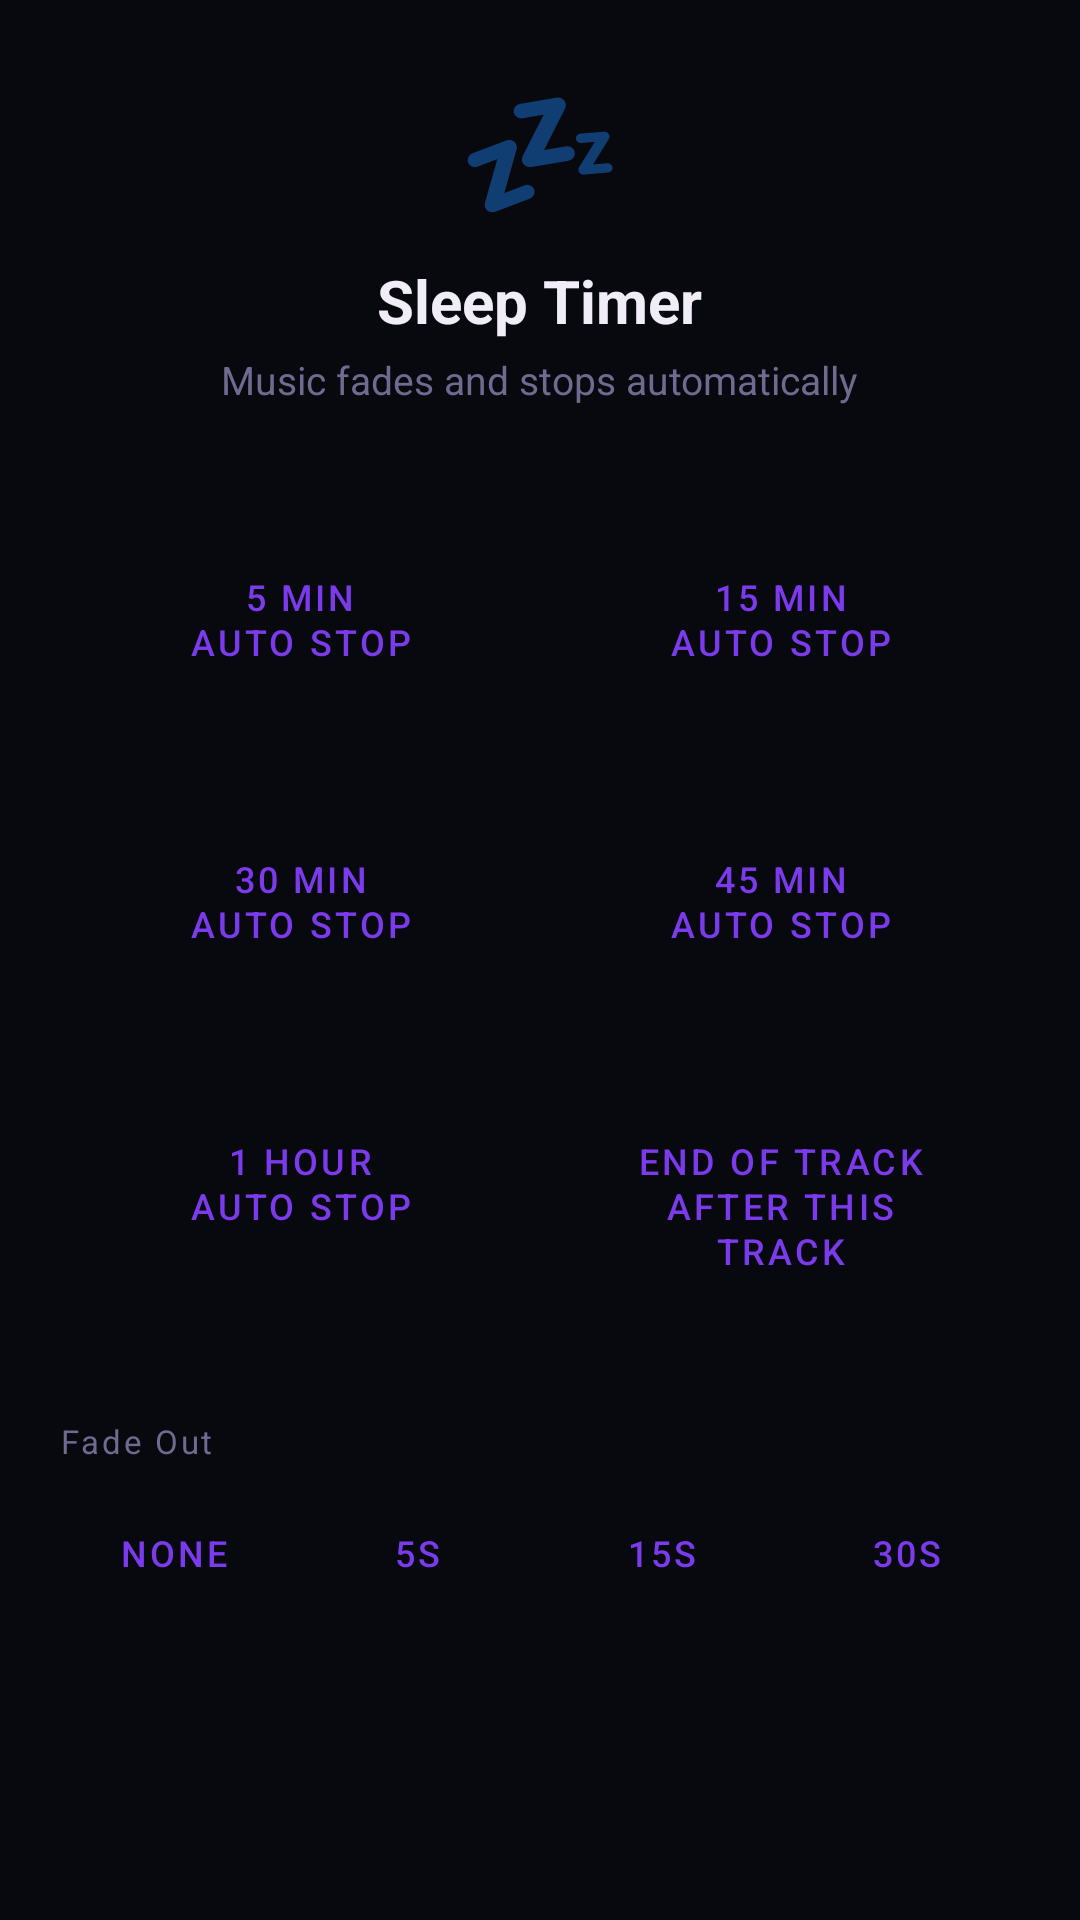

Android layout source for this screen:
<!-- AndroidManifest.xml: application theme Theme.SeekAudio -->
<!-- res/layout/fragment_sleep_timer.xml -->
<?xml version="1.0" encoding="utf-8"?>
<androidx.core.widget.NestedScrollView
    xmlns:android="http://schemas.android.com/apk/res/android"
    android:layout_width="match_parent"
    android:layout_height="match_parent"
    android:background="@color/dark_bg">

    <LinearLayout
        android:layout_width="match_parent"
        android:layout_height="wrap_content"
        android:orientation="vertical"
        android:padding="20dp"
        android:paddingBottom="28dp">

        
        <LinearLayout
            android:layout_width="match_parent"
            android:layout_height="wrap_content"
            android:orientation="vertical"
            android:gravity="center_horizontal"
            android:layout_marginBottom="24dp">

            <TextView android:layout_width="wrap_content" android:layout_height="wrap_content" android:text="💤" android:textSize="44sp" android:layout_marginBottom="8dp"/>
            <TextView android:layout_width="wrap_content" android:layout_height="wrap_content" android:text="@string/sleep_timer_title" android:textColor="@color/dark_text" android:textSize="20sp" android:textStyle="bold"/>
            <TextView android:layout_width="wrap_content" android:layout_height="wrap_content" android:text="@string/sleep_timer_desc" android:textColor="@color/dark_subtext" android:textSize="13sp" android:layout_marginTop="4dp" android:gravity="center"/>

        </LinearLayout>

        
        <LinearLayout
            android:id="@+id/layout_active_timer"
            android:layout_width="match_parent"
            android:layout_height="wrap_content"
            android:orientation="vertical"
            android:gravity="center_horizontal"
            android:background="@drawable/bg_timer_active"
            android:padding="20dp"
            android:layout_marginBottom="20dp"
            android:visibility="gone">

            <TextView android:layout_width="wrap_content" android:layout_height="wrap_content" android:text="@string/sleep_in" android:textColor="@color/purple_light" android:textSize="10sp" android:letterSpacing="0.14" android:layout_marginBottom="4dp"/>

            <TextView
                android:id="@+id/tv_remaining"
                android:layout_width="wrap_content"
                android:layout_height="wrap_content"
                android:text="0:00"
                android:textColor="@color/dark_text"
                android:textSize="40sp"
                android:textStyle="bold"
                android:fontFamily="monospace"/>

            <Button
                android:id="@+id/btn_cancel_timer"
                style="@style/Widget.MaterialComponents.Button.OutlinedButton"
                android:layout_width="wrap_content"
                android:layout_height="36dp"
                android:text="@string/cancel"
                android:layout_marginTop="12dp"/>

        </LinearLayout>

        
        <GridLayout
            android:layout_width="match_parent"
            android:layout_height="wrap_content"
            android:columnCount="2"
            android:rowCount="3"
            android:layout_marginBottom="24dp">

            <Button android:id="@+id/btn_sleep_5"  style="@style/Widget.MaterialComponents.Button.OutlinedButton" android:layout_width="0dp" android:layout_columnWeight="1" android:layout_height="84dp" android:layout_margin="5dp" android:text="5 min&#10;Auto stop" android:textAlignment="center" android:gravity="center" android:textSize="12sp" android:lineSpacingExtra="1dp"/>
            <Button android:id="@+id/btn_sleep_15" style="@style/Widget.MaterialComponents.Button.OutlinedButton" android:layout_width="0dp" android:layout_columnWeight="1" android:layout_height="84dp" android:layout_margin="5dp" android:text="15 min&#10;Auto stop" android:textAlignment="center" android:gravity="center" android:textSize="12sp" android:lineSpacingExtra="1dp"/>
            <Button android:id="@+id/btn_sleep_30" style="@style/Widget.MaterialComponents.Button.OutlinedButton" android:layout_width="0dp" android:layout_columnWeight="1" android:layout_height="84dp" android:layout_margin="5dp" android:text="30 min&#10;Auto stop" android:textAlignment="center" android:gravity="center" android:textSize="12sp" android:lineSpacingExtra="1dp"/>
            <Button android:id="@+id/btn_sleep_45" style="@style/Widget.MaterialComponents.Button.OutlinedButton" android:layout_width="0dp" android:layout_columnWeight="1" android:layout_height="84dp" android:layout_margin="5dp" android:text="45 min&#10;Auto stop" android:textAlignment="center" android:gravity="center" android:textSize="12sp" android:lineSpacingExtra="1dp"/>
            <Button android:id="@+id/btn_sleep_60" style="@style/Widget.MaterialComponents.Button.OutlinedButton" android:layout_width="0dp" android:layout_columnWeight="1" android:layout_height="84dp" android:layout_margin="5dp" android:text="1 hour&#10;Auto stop" android:textAlignment="center" android:gravity="center" android:textSize="12sp" android:lineSpacingExtra="1dp"/>
            <Button android:id="@+id/btn_sleep_track" style="@style/Widget.MaterialComponents.Button.OutlinedButton" android:layout_width="0dp" android:layout_columnWeight="1" android:layout_height="84dp" android:layout_margin="5dp" android:text="End of track&#10;After this track" android:textAlignment="center" android:gravity="center" android:textSize="12sp" android:lineSpacingExtra="1dp"/>

        </GridLayout>

        
        <TextView android:layout_width="match_parent" android:layout_height="wrap_content" android:text="@string/fade_out" android:textColor="@color/dark_subtext" android:textSize="11sp" android:letterSpacing="0.08" android:layout_marginBottom="10dp"/>

        <LinearLayout android:layout_width="match_parent" android:layout_height="wrap_content" android:orientation="horizontal">

            <Button android:id="@+id/btn_fade_none" style="@style/Widget.MaterialComponents.Button.OutlinedButton" android:layout_width="0dp" android:layout_weight="1" android:layout_height="40dp" android:layout_marginEnd="6dp" android:text="None" android:textSize="12sp"/>
            <Button android:id="@+id/btn_fade_5s"   style="@style/Widget.MaterialComponents.Button.OutlinedButton" android:layout_width="0dp" android:layout_weight="1" android:layout_height="40dp" android:layout_marginEnd="6dp" android:text="5s"   android:textSize="12sp"/>
            <Button android:id="@+id/btn_fade_15s"  style="@style/Widget.MaterialComponents.Button.OutlinedButton" android:layout_width="0dp" android:layout_weight="1" android:layout_height="40dp" android:layout_marginEnd="6dp" android:text="15s"  android:textSize="12sp"/>
            <Button android:id="@+id/btn_fade_30s"  style="@style/Widget.MaterialComponents.Button.OutlinedButton" android:layout_width="0dp" android:layout_weight="1" android:layout_height="40dp" android:text="30s"  android:textSize="12sp"/>

        </LinearLayout>

    </LinearLayout>

</androidx.core.widget.NestedScrollView>
<!-- resources referenced by this layout -->
<resources>
  <color name="dark_bg">#08080F</color>
  <color name="dark_subtext">#6E6A90</color>
  <color name="dark_text">#F0EDF8</color>
  <color name="purple_light">#A78BFA</color>
  <!-- drawable bg_timer_active (drawable) -->
  <?xml version="1.0" encoding="utf-8"?>
  <shape xmlns:android="http://schemas.android.com/apk/res/android" android:shape="rectangle">
      <solid android:color="#1A7C3AED"/>
      <stroke android:width="1dp" android:color="#557C3AED"/>
      <corners android:radius="18dp"/>
  </shape>
  <string name="cancel">Cancel</string>
  <string name="fade_out">Fade Out</string>
  <string name="sleep_in">SLEEP IN</string>
  <string name="sleep_timer_desc">Music fades and stops automatically</string>
  <string name="sleep_timer_title">Sleep Timer</string>
  <style name="Theme.SeekAudio" parent="Theme.MaterialComponents.DayNight.NoActionBar">
          <item name="colorPrimary">@color/purple_primary</item>
          <item name="colorPrimaryVariant">@color/purple_dark</item>
          <item name="colorOnPrimary">@color/white</item>
          <item name="colorSecondary">@color/purple_light</item>
          <item name="colorOnSecondary">@color/dark_bg</item>
          <item name="colorSurface">@color/dark_surface</item>
          <item name="colorOnSurface">@color/dark_text</item>
          <item name="android:colorBackground">@color/dark_bg</item>
          <item name="colorOnBackground">@color/dark_text</item>
          <item name="android:statusBarColor">@color/dark_bg</item>
          <item name="android:navigationBarColor">@color/dark_surface</item>
          <item name="android:windowLightStatusBar">false</item>
          <item name="android:windowLightNavigationBar">false</item>
          <item name="materialButtonOutlinedStyle">@style/Widget.SeekAudio.Button.Outlined</item>
      </style>
  <color name="purple_primary">#7C3AED</color>
  <color name="purple_dark">#5B21B6</color>
  <color name="white">#FFFFFFFF</color>
  <color name="dark_surface">#10101A</color>
  <style name="Widget.SeekAudio.Button.Outlined" parent="Widget.MaterialComponents.Button.OutlinedButton">
          <item name="android:textAllCaps">false</item>
          <item name="android:minHeight">40dp</item>
          <item name="android:textSize">12sp</item>
          <item name="android:textColor">@color/purple_light</item>
          <item name="android:insetTop">0dp</item>
          <item name="android:insetBottom">0dp</item>
          <item name="strokeColor">@color/dark_border</item>
          <item name="strokeWidth">1dp</item>
      </style>
  <color name="dark_border">#28263E</color>
</resources>
